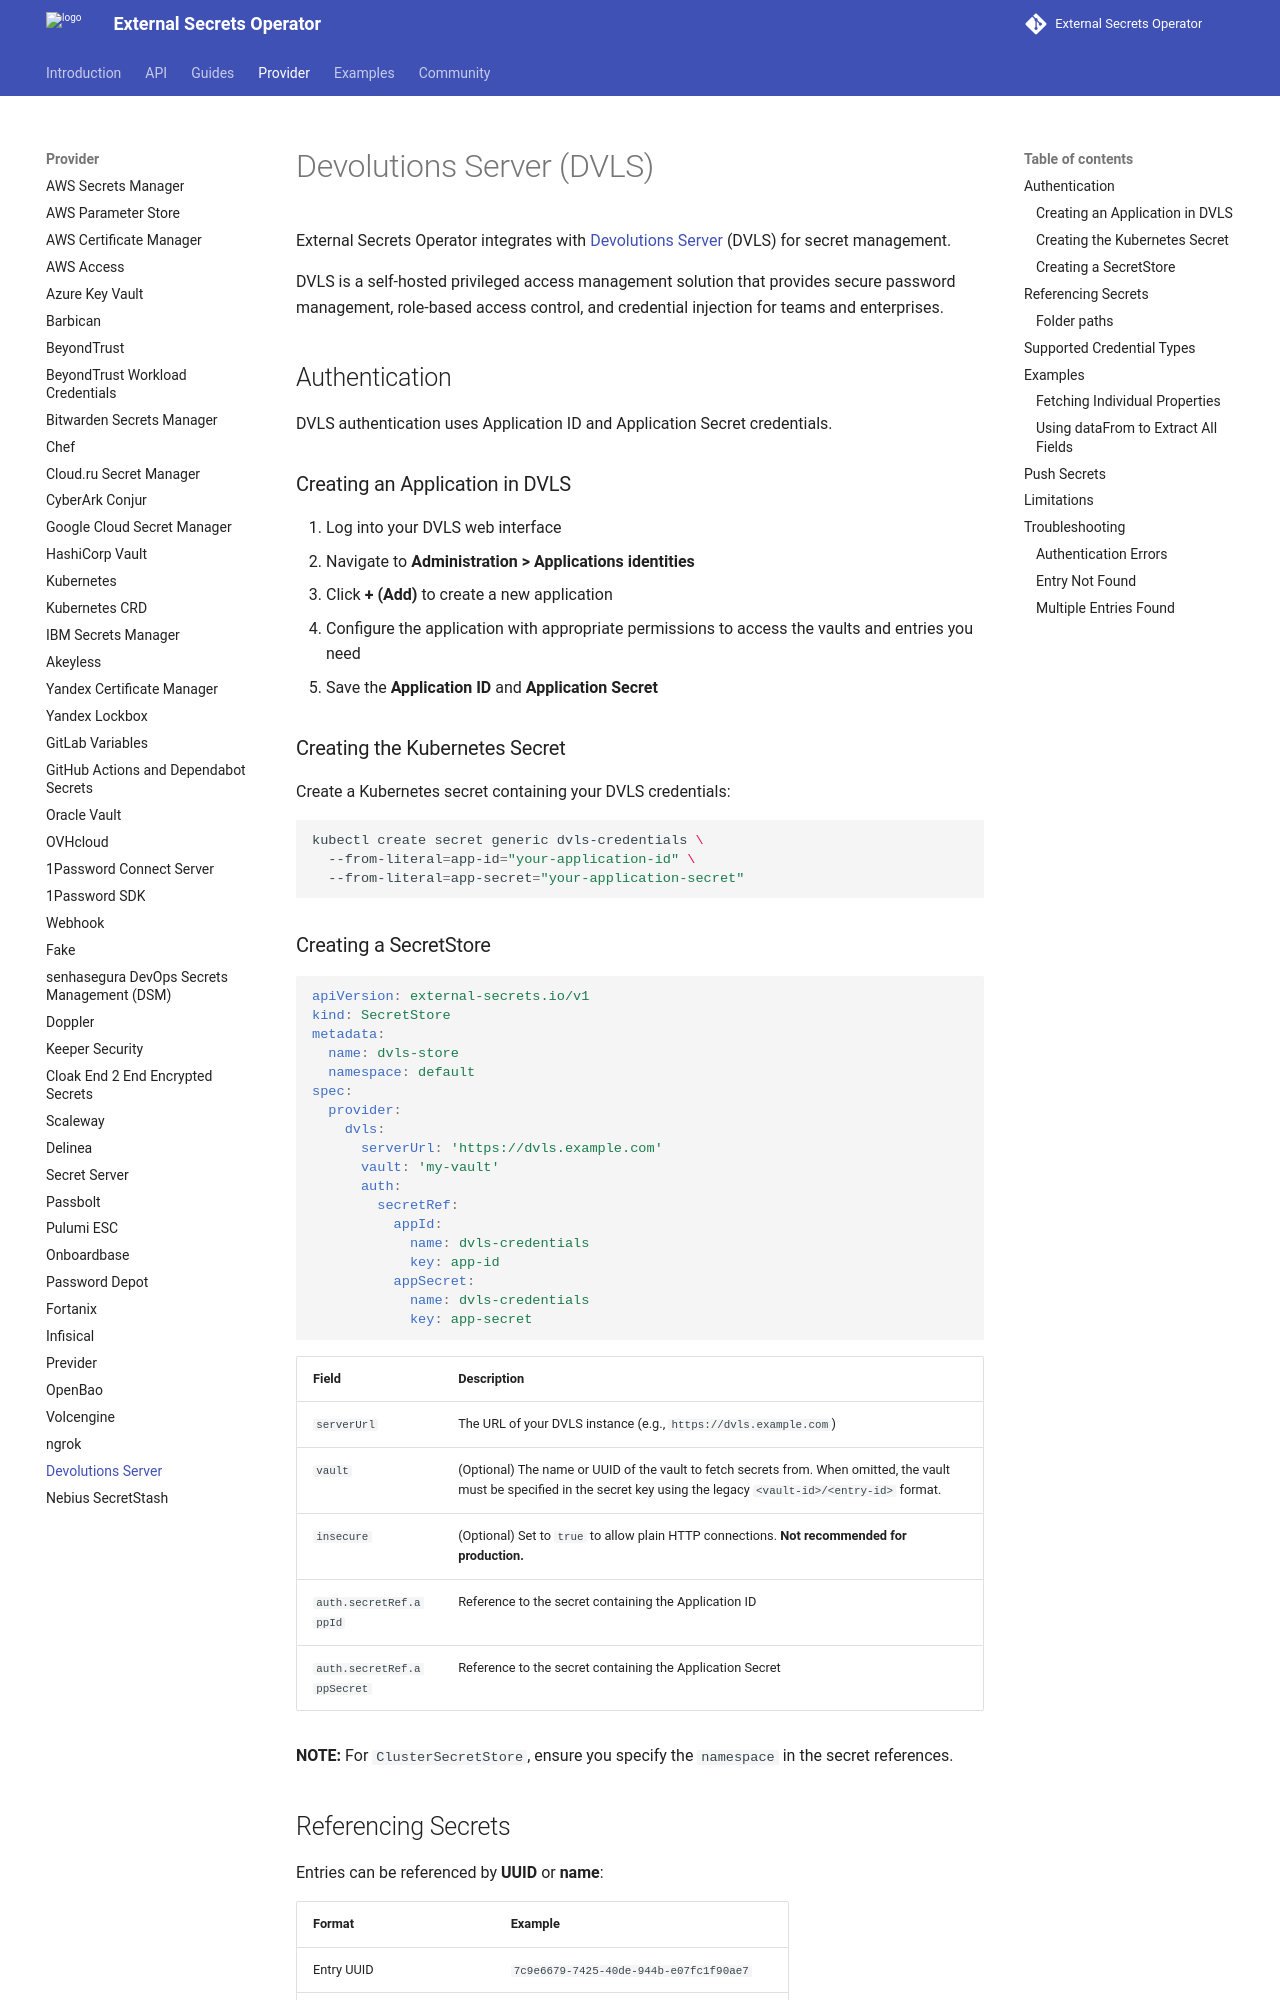

repository: external-secrets/external-secrets · page: v2.15.0/provider/devolutions-server/index.html · generator: mkdocs

# Devolutions Server (DVLS)

External Secrets Operator integrates with [Devolutions Server](https://devolutions.net/server/) (DVLS) for secret management.

DVLS is a self-hosted privileged access management solution that provides secure password management, role-based access control, and credential injection for teams and enterprises.

## Authentication

DVLS authentication uses Application ID and Application Secret credentials.

### Creating an Application in DVLS

1. Log into your DVLS web interface
2. Navigate to **Administration > Applications identities**
3. Click **+ (Add)** to create a new application
4. Configure the application with appropriate permissions to access the vaults and entries you need
5. Save the **Application ID** and **Application Secret**

### Creating the Kubernetes Secret

Create a Kubernetes secret containing your DVLS credentials:

```bash
kubectl create secret generic dvls-credentials \
  --from-literal=app-id="your-application-id" \
  --from-literal=app-secret="your-application-secret"
```

### Creating a SecretStore

```yaml
{% include 'dvls-secret-store.yaml' %}
```

| Field | Description |
|-------|-------------|
| `serverUrl` | The URL of your DVLS instance (e.g., `https://dvls.example.com`) |
| `vault` | (Optional) The name or UUID of the vault to fetch secrets from. When omitted, each secret key names its own vault as `<vault>/<entry>`, letting one store serve many vaults. |
| `insecure` | (Optional) Set to `true` to allow plain HTTP connections. **Not recommended for production.** |
| `auth.secretRef.appId` | Reference to the secret containing the Application ID |
| `auth.secretRef.appSecret` | Reference to the secret containing the Application Secret |

**NOTE:** For `ClusterSecretStore`, ensure you specify the `namespace` in the secret references.

## Referencing Secrets

How a key is interpreted depends on whether the store sets `vault`.

### Store with a vault

The vault is configured in the SecretStore's `vault` field (name or UUID), so the key only needs to identify the entry:

| Format | Example |
|--------|---------|
| Entry UUID | `7c9e6679-7425-40de-944b-e07fc1f90ae7` |
| Entry name | `db-credentials` |
| Entry name with folder path | `infrastructure/databases/db-credentials` |
| Folder path with backslashes | `infrastructure\databases\db-credentials` |
